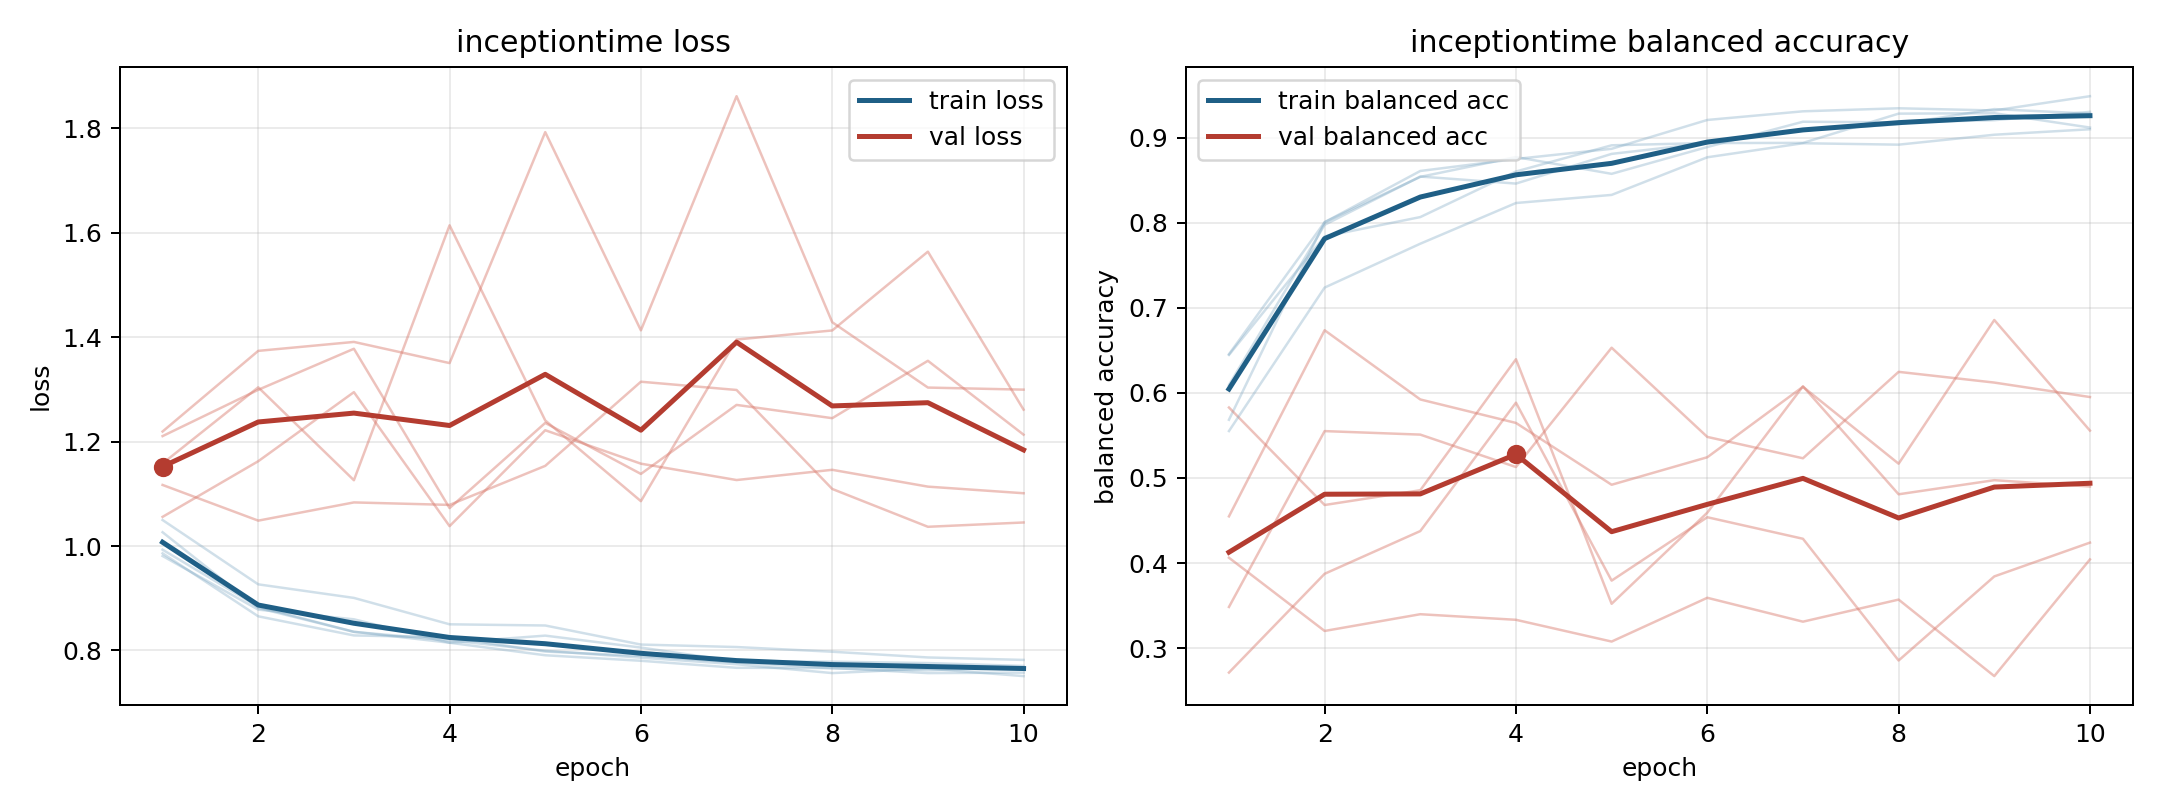

The data file committed next to this chart (first rows):
model, fold, epoch, train_loss, train_balanced_accuracy, val_loss, val_balanced_accuracy
inceptiontime, 1, 1, 0.993, 0.6454, 1.219, 0.4063
inceptiontime, 1, 2, 0.8837, 0.8005, 1.374, 0.3203
inceptiontime, 1, 3, 0.8356, 0.8607, 1.391, 0.34
inceptiontime, 1, 4, 0.8195, 0.8748, 1.35, 0.3334
inceptiontime, 1, 5, 0.7995, 0.8868, 1.793, 0.3078
inceptiontime, 1, 6, 0.7861, 0.9206, 1.413, 0.3593
inceptiontime, 1, 7, 0.7736, 0.9308, 1.862, 0.3312
inceptiontime, 1, 8, 0.7567, 0.9344, 1.429, 0.3571
inceptiontime, 1, 9, 0.7651, 0.9318, 1.304, 0.2673
inceptiontime, 1, 10, 0.7509, 0.9486, 1.3, 0.4043
inceptiontime, 2, 1, 0.9861, 0.6093, 1.158, 0.3485
inceptiontime, 2, 2, 0.8654, 0.7975, 1.304, 0.5551
inceptiontime, 2, 3, 0.8288, 0.8542, 1.126, 0.551
inceptiontime, 2, 4, 0.8252, 0.8459, 1.614, 0.5129
inceptiontime, 2, 5, 0.7979, 0.8808, 1.241, 0.6531
inceptiontime, 2, 6, 0.7896, 0.8935, 1.086, 0.5483
inceptiontime, 2, 7, 0.7771, 0.8937, 1.396, 0.5232
inceptiontime, 2, 8, 0.7657, 0.9281, 1.413, 0.6247
inceptiontime, 2, 9, 0.7621, 0.9286, 1.564, 0.6121
inceptiontime, 2, 10, 0.7664, 0.9117, 1.261, 0.5951
inceptiontime, 3, 1, 1.026, 0.5684, 1.056, 0.5828
inceptiontime, 3, 2, 0.8813, 0.8006, 1.162, 0.4683
inceptiontime, 3, 3, 0.8358, 0.8538, 1.295, 0.4856
inceptiontime, 3, 4, 0.8148, 0.8771, 1.038, 0.6395
inceptiontime, 3, 5, 0.8284, 0.8573, 1.222, 0.3522
inceptiontime, 3, 6, 0.8056, 0.8888, 1.158, 0.4593
inceptiontime, 3, 7, 0.779, 0.9186, 1.126, 0.6077
inceptiontime, 3, 8, 0.7785, 0.9178, 1.146, 0.4809
inceptiontime, 3, 9, 0.7759, 0.9204, 1.114, 0.4974
inceptiontime, 3, 10, 0.7703, 0.9302, 1.101, 0.49
inceptiontime, 4, 1, 1.05, 0.5552, 1.117, 0.4549
inceptiontime, 4, 2, 0.9266, 0.7237, 1.049, 0.6736
inceptiontime, 4, 3, 0.9007, 0.7752, 1.084, 0.5923
inceptiontime, 4, 4, 0.8501, 0.8231, 1.079, 0.5647
inceptiontime, 4, 5, 0.8478, 0.8326, 1.154, 0.4921
inceptiontime, 4, 6, 0.8113, 0.8768, 1.315, 0.5244
inceptiontime, 4, 7, 0.8066, 0.8933, 1.299, 0.6072
inceptiontime, 4, 8, 0.7976, 0.8916, 1.109, 0.5168
inceptiontime, 4, 9, 0.7866, 0.9033, 1.037, 0.6856
inceptiontime, 4, 10, 0.7819, 0.9097, 1.045, 0.5557
inceptiontime, 5, 1, 0.981, 0.6446, 1.211, 0.2714
inceptiontime, 5, 2, 0.8782, 0.7838, 1.299, 0.3874
inceptiontime, 5, 3, 0.8597, 0.8065, 1.378, 0.4377
inceptiontime, 5, 4, 0.8148, 0.8601, 1.073, 0.5885
inceptiontime, 5, 5, 0.7908, 0.8909, 1.236, 0.3794
inceptiontime, 5, 6, 0.7802, 0.8936, 1.138, 0.4539
inceptiontime, 5, 7, 0.7668, 0.9083, 1.27, 0.4286
inceptiontime, 5, 8, 0.7664, 0.9156, 1.245, 0.2856
inceptiontime, 5, 9, 0.7566, 0.9334, 1.355, 0.3844
inceptiontime, 5, 10, 0.7575, 0.9281, 1.213, 0.4241
